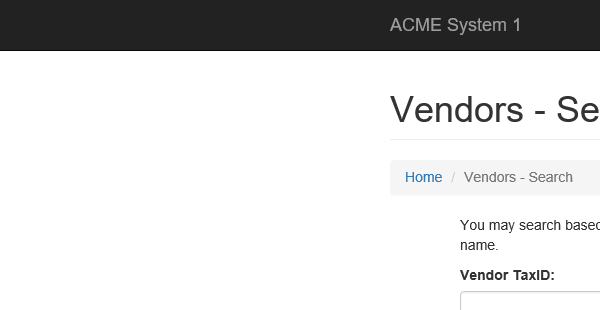
Task: SpecialDK1
Workflow: System1_NavigateTo_searchVendor

Step 1: Attach Browser 'iexplore.exe ACME' in window 'ACME System 1 - *'
